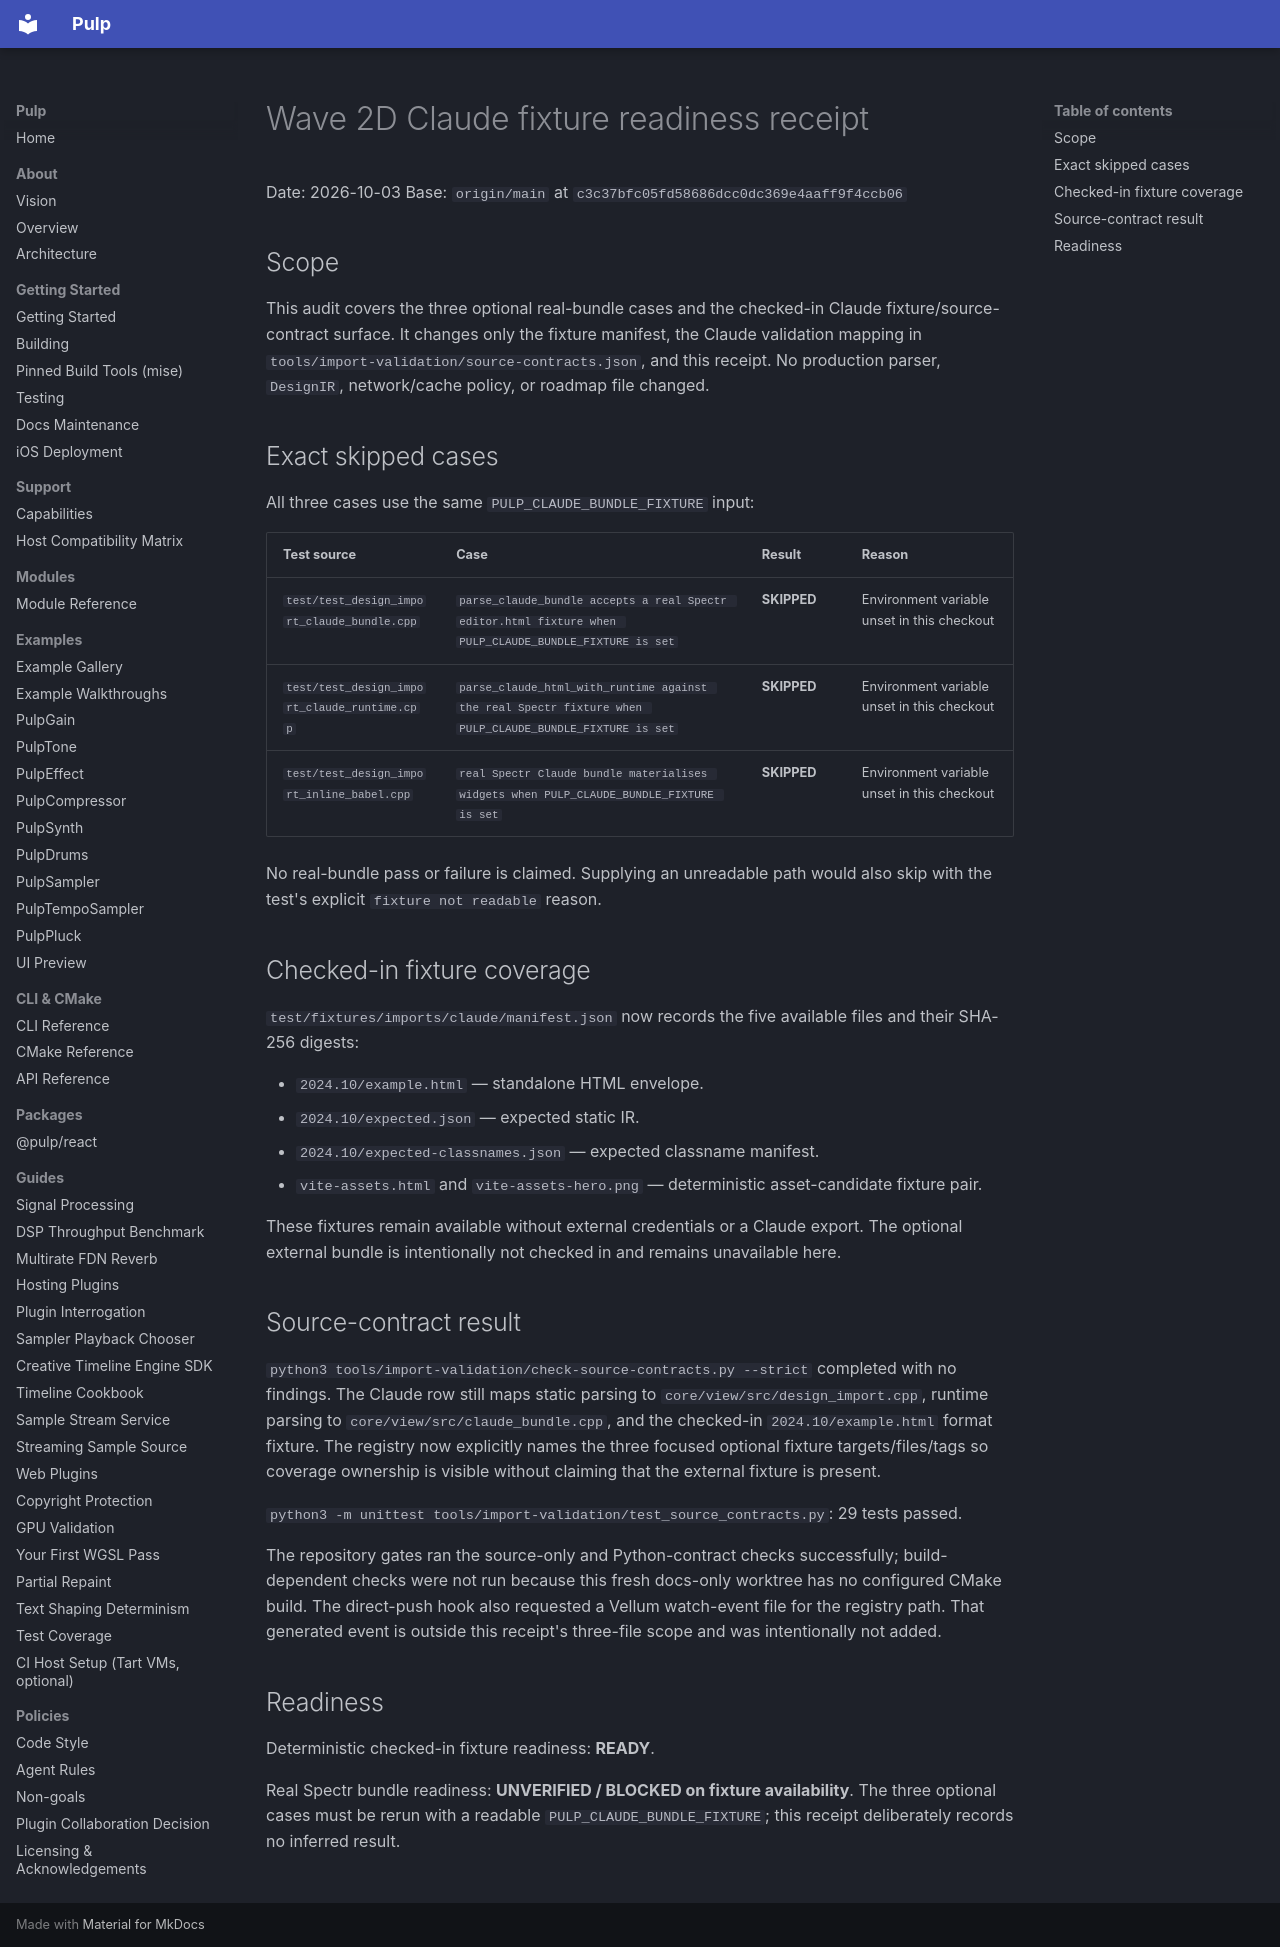

repository: Generous-Corp/pulp · page: reports/wave2d-claude-fixture-readiness-20261003.html · generator: mkdocs

# Wave 2D Claude fixture readiness receipt

Date: 2026-10-03
Base: `origin/main` at `c3c37bfc05fd58686dcc0dc369e4aaff9f4ccb06`

## Scope

This audit covers the three optional real-bundle cases and the checked-in
Claude fixture/source-contract surface. It changes only the fixture manifest,
the Claude validation mapping in `tools/import-validation/source-contracts.json`,
and this receipt. No production parser, `DesignIR`, network/cache policy, or
roadmap file changed.

## Exact skipped cases

All three cases use the same `PULP_CLAUDE_BUNDLE_FIXTURE` input:

| Test source | Case | Result | Reason |
| --- | --- | --- | --- |
| `test/test_design_import_claude_bundle.cpp` | `parse_claude_bundle accepts a real Spectr editor.html fixture when PULP_CLAUDE_BUNDLE_FIXTURE is set` | **SKIPPED** | Environment variable unset in this checkout |
| `test/test_design_import_claude_runtime.cpp` | `parse_claude_html_with_runtime against the real Spectr fixture when PULP_CLAUDE_BUNDLE_FIXTURE is set` | **SKIPPED** | Environment variable unset in this checkout |
| `test/test_design_import_inline_babel.cpp` | `real Spectr Claude bundle materialises widgets when PULP_CLAUDE_BUNDLE_FIXTURE is set` | **SKIPPED** | Environment variable unset in this checkout |

No real-bundle pass or failure is claimed. Supplying an unreadable path would
also skip with the test's explicit `fixture not readable` reason.

## Checked-in fixture coverage

`test/fixtures/imports/claude/manifest.json` now records the five available
files and their SHA-256 digests:

- `2024.10/example.html` — standalone HTML envelope.
- `2024.10/expected.json` — expected static IR.
- `2024.10/expected-classnames.json` — expected classname manifest.
- `vite-assets.html` and `vite-assets-hero.png` — deterministic asset-candidate fixture pair.

These fixtures remain available without external credentials or a Claude export.
The optional external bundle is intentionally not checked in and remains
unavailable here.

## Source-contract result

`python3 tools/import-validation/check-source-contracts.py --strict` completed
with no findings. The Claude row still maps static parsing to
`core/view/src/design_import.cpp`, runtime parsing to
`core/view/src/claude_bundle.cpp`, and the checked-in `2024.10/example.html`
format fixture. The registry now explicitly names the three focused optional
fixture targets/files/tags so coverage ownership is visible without claiming
that the external fixture is present.

`python3 -m unittest tools/import-validation/test_source_contracts.py`:
29 tests passed.

The repository gates ran the source-only and Python-contract checks successfully;
build-dependent checks were not run because this fresh docs-only worktree has no
configured CMake build. The direct-push hook also requested a Vellum watch-event
file for the registry path. That generated event is outside this receipt's
three-file scope and was intentionally not added.

## Readiness

Deterministic checked-in fixture readiness: **READY**.

Real Spectr bundle readiness: **UNVERIFIED / BLOCKED on fixture availability**.
The three optional cases must be rerun with a readable
`PULP_CLAUDE_BUNDLE_FIXTURE`; this receipt deliberately records no inferred
result.
